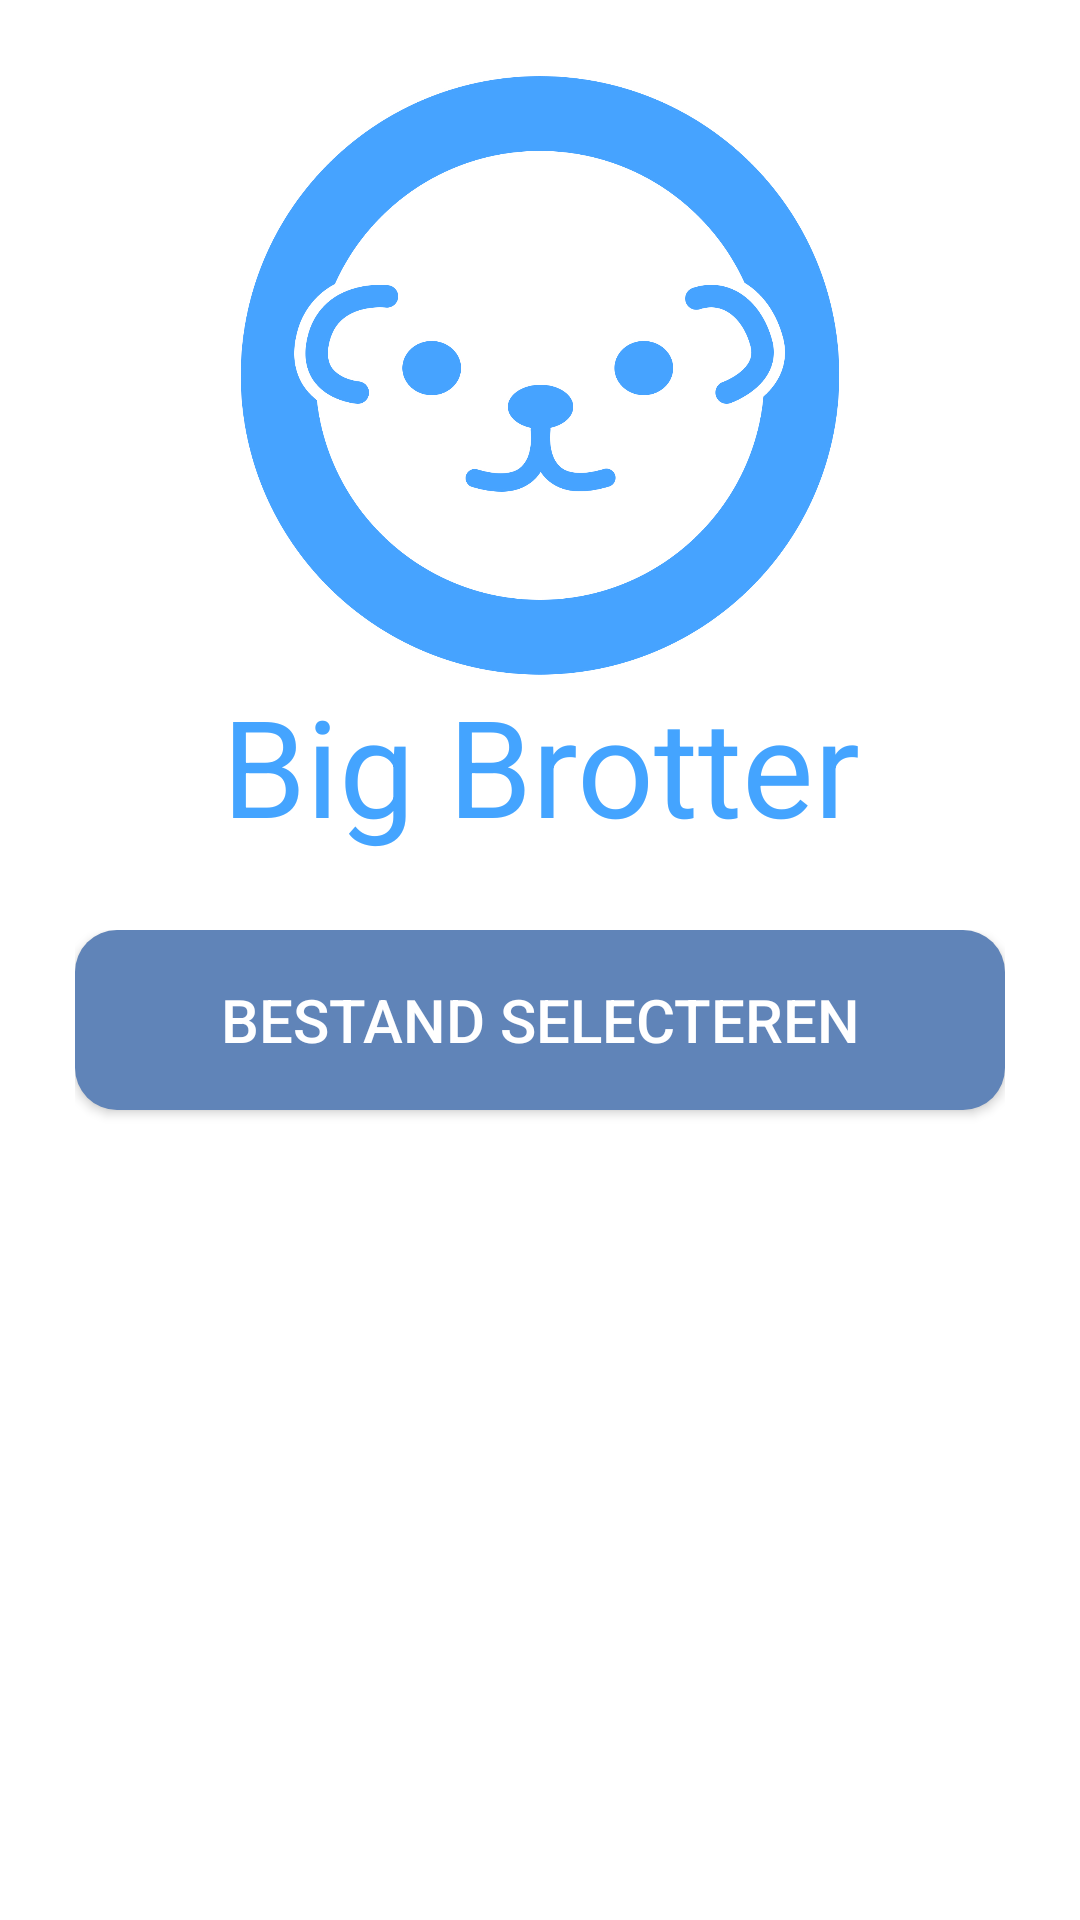

The Android layout XML behind this screen, and the referenced resources:
<!-- AndroidManifest.xml: activity theme AppTheme.NoActionBar -->
<!-- res/layout/activity_login.xml -->
<?xml version="1.0" encoding="utf-8"?>
<LinearLayout xmlns:android="http://schemas.android.com/apk/res/android"
    xmlns:tools="http://schemas.android.com/tools"
    android:layout_width="match_parent"
    android:layout_height="match_parent"
    android:orientation="vertical"
    tools:context=".Controllers.LoginActivity"
    android:background="#ffffffff">

    <LinearLayout
        android:layout_width="match_parent"
        android:layout_height="wrap_content"
        android:paddingTop="25dp">

        <ImageView
            android:layout_width="match_parent"
            android:layout_height="200dp"
            android:src="@drawable/main_logo" />

    </LinearLayout>

    <TextView
        android:textSize="45sp"
        android:layout_width="match_parent"
        android:layout_height="wrap_content"
        android:text="Big Brotter"
        android:gravity="center"
        android:textColor="#44A4FF"/>

    <LinearLayout
        android:layout_width="match_parent"
        android:layout_height="match_parent"
        android:padding="25dp">

        <Button
            android:id="@+id/login_button"

            android:layout_width="match_parent"
            android:layout_height="60dp"
            android:background="@drawable/blue_button"

            android:text="Bestand selecteren"
            android:textColor="#FFFFFF"
            android:textSize="20sp" />

    </LinearLayout>
</LinearLayout>
<!-- resources referenced by this layout -->
<resources>
  <!-- drawable blue_button (drawable) -->
  <?xml version="1.0" encoding="utf-8"?>
  <shape xmlns:android="http://schemas.android.com/apk/res/android" android:shape="rectangle" >
      <corners
          android:radius="14dp"
          />
      <solid
          android:color="#6084B8"
          />
      <size
          android:width="270dp"
          android:height="60dp"
          />
  </shape>
  <!-- drawable main_logo: png bitmap (drawable, 315024 bytes) -->
  <style name="AppTheme.NoActionBar">
          <item name="windowActionBar">false</item>
          <item name="windowNoTitle">true</item>
      </style>
</resources>
